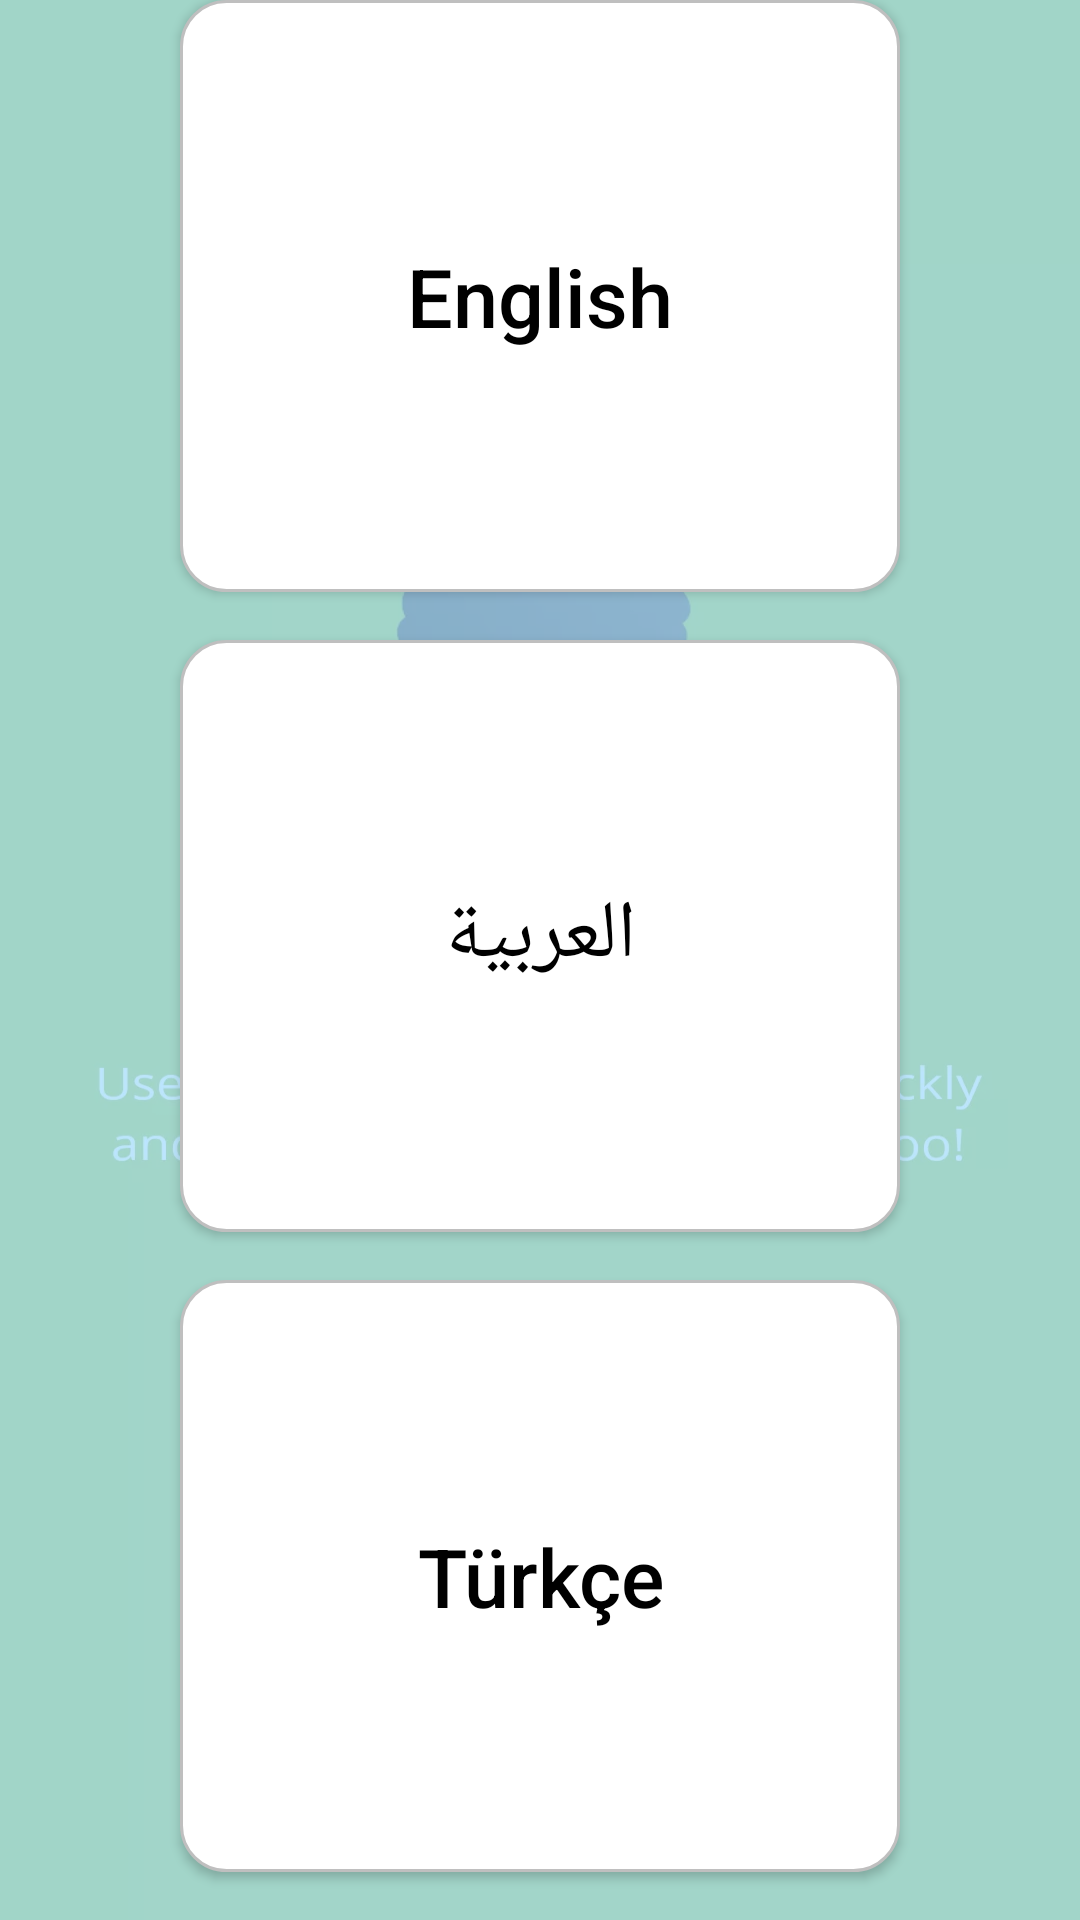

Layout XML and referenced resources for this Android screen:
<!-- AndroidManifest.xml: application theme SplashScreenTheme -->
<!-- res/layout/dialogplus_content_language.xml -->
<?xml version="1.0" encoding="utf-8"?>
<LinearLayout
    xmlns:android="http://schemas.android.com/apk/res/android"
    android:layout_width="match_parent"
    android:layout_height="wrap_content"
    android:orientation="vertical"
    android:layoutDirection="ltr"
    android:background="@color/dialogplus_background_language">

    <androidx.appcompat.widget.AppCompatButton
        android:id="@+id/dialogplus_language_content_buttonEnglish"
        android:layout_width="match_parent"
        android:layout_height="wrap_content"
        android:layout_weight="1"
        android:layout_marginHorizontal="60dp"
        android:layout_marginBottom="16dp"
        android:textAllCaps="false"
        android:text="@string/language_english"
        android:gravity="center"
        android:textStyle="normal"
        android:textSize="@dimen/dialogplus_text_size"
        android:textColor="@color/black"
        android:background="@drawable/background_option_dialogplus_language"
        android:outlineProvider="background"/>

    <androidx.appcompat.widget.AppCompatButton
        android:id="@+id/dialogplus_language_content_buttonArabic"
        android:layout_width="match_parent"
        android:layout_height="wrap_content"
        android:layout_weight="1"
        android:layout_marginHorizontal="60dp"
        android:layout_marginBottom="16dp"
        android:textAllCaps="false"
        android:text="@string/language_arabic"
        android:gravity="center"
        android:textStyle="normal"
        android:textSize="@dimen/dialogplus_text_size"
        android:textColor="@color/black"
        android:background="@drawable/background_option_dialogplus_language"
        android:outlineProvider="background"/>

    <androidx.appcompat.widget.AppCompatButton
        android:id="@+id/dialogplus_language_content_buttonTurkish"
        android:layout_width="match_parent"
        android:layout_height="wrap_content"
        android:layout_weight="1"
        android:layout_marginHorizontal="60dp"
        android:layout_marginBottom="16dp"
        android:textAllCaps="false"
        android:text="@string/language_turkish"
        android:gravity="center"
        android:textStyle="normal"
        android:textSize="@dimen/dialogplus_text_size"
        android:textColor="@color/black"
        android:background="@drawable/background_option_dialogplus_language"
        android:outlineProvider="background"/>
</LinearLayout>
<!-- resources referenced by this layout -->
<resources>
  <color name="black">#FF000000</color>
  <color name="dialogplus_background_language">#c0A8DDFF</color>
  <dimen name="dialogplus_text_size">19dp</dimen>
  <!-- drawable background_option_dialogplus_language (drawable) -->
  <?xml version="1.0" encoding="utf-8"?>
  <selector xmlns:android="http://schemas.android.com/apk/res/android">
      <item
          android:state_selected="false"
          android:drawable="@drawable/background_option_new_unselected">
      </item>
      <item
          android:state_selected="true"
          android:drawable="@drawable/background_option_dialogplus_language_selected">
      </item>
  </selector>
  <string name="language_arabic" translatable="false">العربية</string>
  <string name="language_english" translatable="false">English</string>
  <string name="language_turkish" translatable="false">Türkçe</string>
  <style name="SplashScreenTheme" parent="Theme.MaterialComponents.DayNight.NoActionBar">
          <item name="android:windowBackground">@drawable/splash_mi10_w_flag</item>
          
          <item name="android:windowOptOutEdgeToEdgeEnforcement" tools:targetApi="v35">true</item>
      </style>
  <!-- drawable background_option_new_unselected (drawable) -->
  <?xml version="1.0" encoding="utf-8"?>
  <shape
      xmlns:android="http://schemas.android.com/apk/res/android"
      android:shape="rectangle">
      <solid android:color="#FFFFFF"/>
      <corners android:radius="@dimen/lesson_radius1"/>
      <stroke
          android:width="@dimen/lesson_line_width2"
          android:color="#BFBFBF"/>
  </shape>
  <!-- drawable background_option_dialogplus_language_selected (drawable) -->
  <?xml version="1.0" encoding="utf-8"?>
  <shape
      xmlns:android="http://schemas.android.com/apk/res/android"
      android:shape="rectangle">
      <solid android:color="#A8DDFF"/>
      <corners android:radius="@dimen/lesson_radius1"/>
      <stroke
          android:width="@dimen/lesson_line_width1"
          android:color="#51C3F9"/>
  </shape>
  <!-- drawable splash_mi10_w_flag: webp bitmap (drawable, 35770 bytes) -->
  <dimen name="lesson_radius1">10dp</dimen>
  <dimen name="lesson_line_width2">1px</dimen>
  <dimen name="lesson_line_width1">1px</dimen>
</resources>
